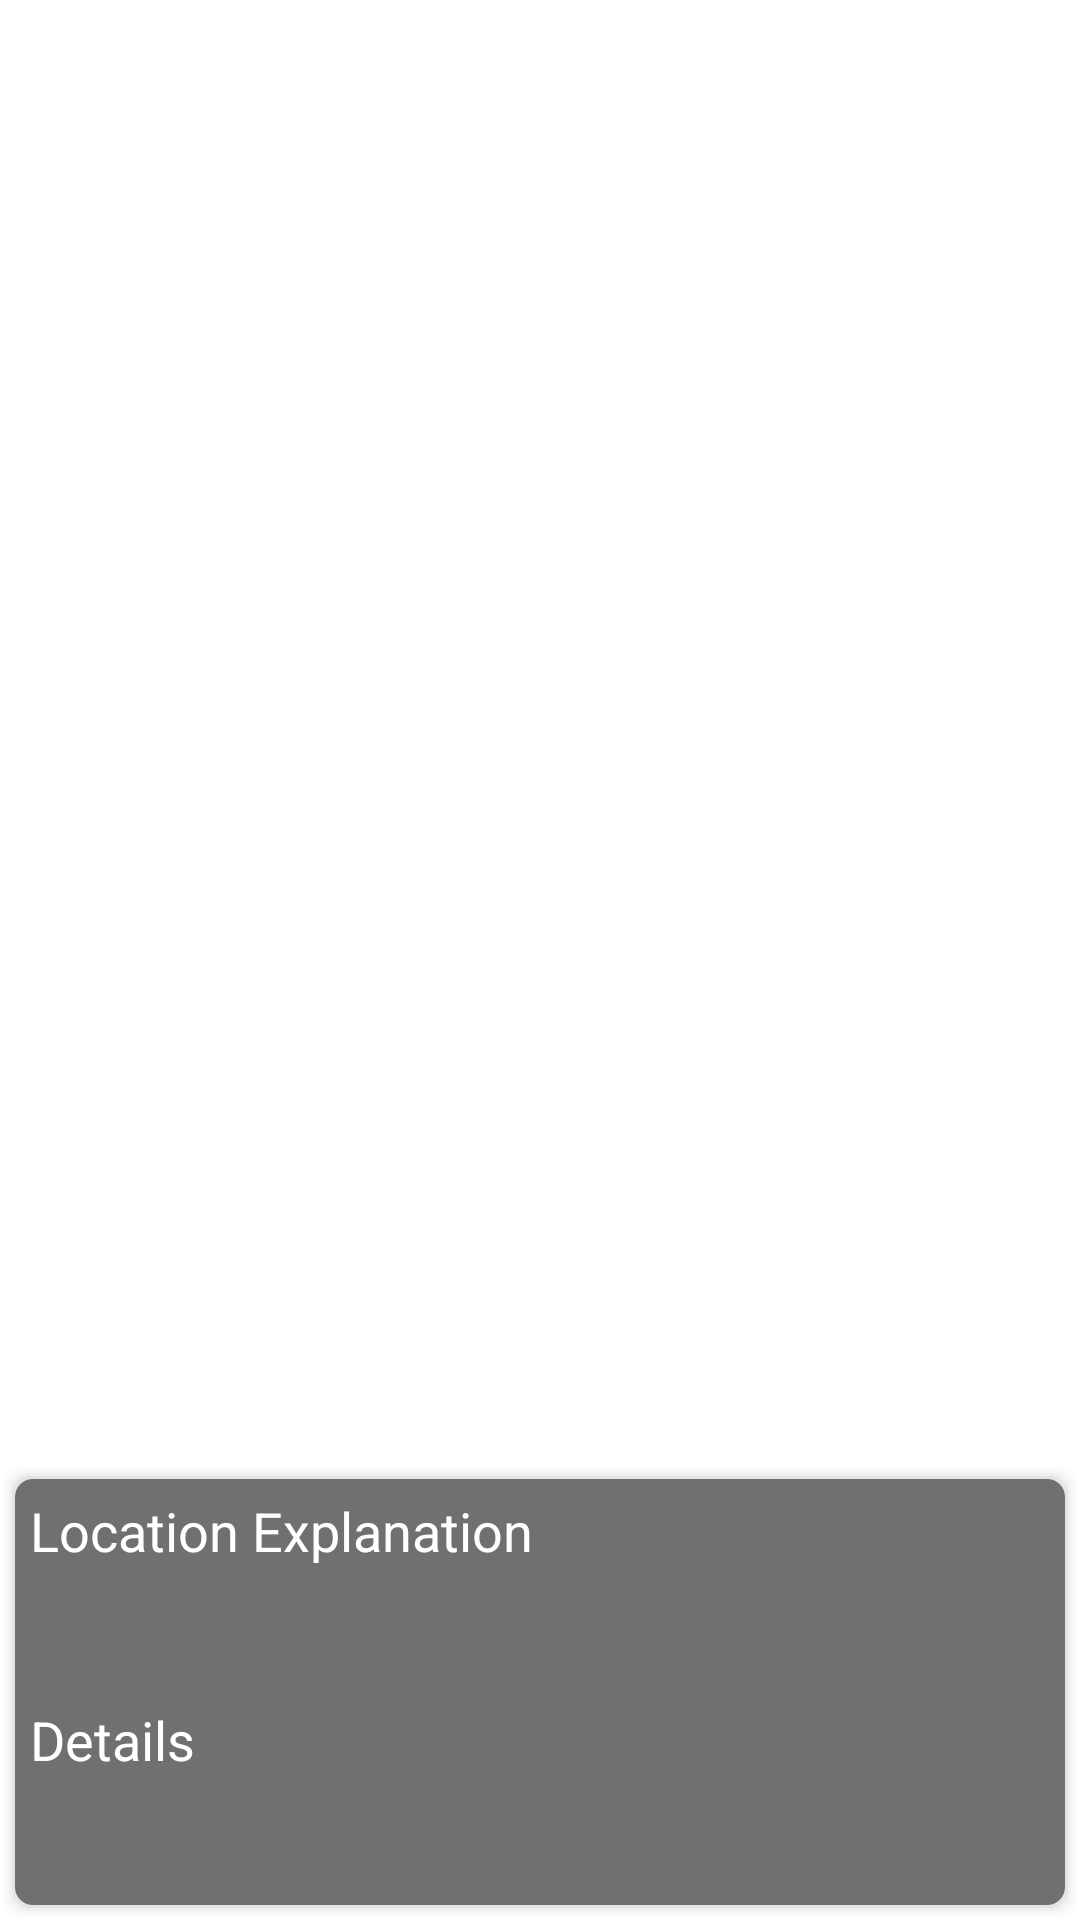

Reconstruct the res/layout file that produces this screen, plus the resources it refers to.
<!-- AndroidManifest.xml: application theme AppTheme -->
<!-- res/layout/information_hover.xml -->
<?xml version="1.0" encoding="utf-8"?>
<LinearLayout 
    xmlns:android="http://schemas.android.com/apk/res/android"
    android:id="@+id/information_hover"
    android:layout_width="fill_parent"
    android:layout_height="fill_parent"
    android:gravity="bottom"
    android:orientation="vertical" >

    <LinearLayout 
	    android:layout_width="wrap_content"
	    android:layout_height="wrap_content"
	    android:padding="10dip"
	    android:background="@drawable/container_dropshadow"
	    android:orientation="vertical" >
	
	    <TextView
	        android:id="@+id/HoverInfoHeader"
	        android:layout_width="wrap_content"
	        android:layout_height="wrap_content"
	        android:text="@string/location_explanation_header"
	        android:textAppearance="@style/textHoverMedium" />
	
	    <TextView
	        android:id="@+id/HoverDescription  "
	        android:layout_width="wrap_content"
	        android:layout_height="wrap_content"
	        android:text="@string/place_filler"	        
	        android:textAppearance="@style/textHoverSmall"/>

	    <View
	        android:id="@+id/view1"
	        android:layout_width="fill_parent"
	        android:layout_height="10dp" />
	    
	    <TextView
            android:id="@+id/HoverTableDetailsHeader"
            android:layout_width="wrap_content"
            android:layout_height="wrap_content"
            android:text="@string/location_explanation_details"
            android:textAppearance="@style/textHoverMedium" />

	    <TableLayout
	        android:id="@+id/directory_information"
	        android:layout_width="match_parent"
	        android:layout_height="wrap_content"
	        android:textAppearance="@style/textHoverMedium" >

	        <TableRow
	           android:id="@+id/directory_information_size"
	           android:layout_width="match_parent"
	           android:layout_height="wrap_content" >
                        <TextView
                            android:id="@+id/table_entry_size"
                            android:layout_width="100dp"
                            android:layout_height="wrap_content"
                            android:text="@string/total_size"
                            android:textAppearance="@style/textHoverSmall" />
                        <TextView
                            android:id="@+id/table_value_size"
                            android:layout_gravity="right"
                            android:layout_width="wrap_content"
                            android:layout_height="wrap_content"
                            android:text="Small Text"
                            android:textAppearance="@style/textHoverSmall" />
	        </TableRow>
	        
            <TableRow
               android:id="@+id/directory_information_entry2"
               android:layout_width="match_parent"
               android:layout_height="wrap_content" >
                        <TextView
                            android:id="@+id/entry_filesystem_type"
                            android:layout_width="wrap_content"
                            android:layout_height="wrap_content"
                            android:text="@string/file_system"
                            android:textAppearance="@style/textHoverSmall" />

                        <TextView
                            android:id="@+id/entry_filesystem_value"
                            android:layout_gravity="right"
                            android:layout_width="wrap_content"
                            android:layout_height="wrap_content"
                            android:text="Small Text"
                            android:textAppearance="@style/textHoverSmall" />
            </TableRow>

	    </TableLayout>


	
	</LinearLayout>
</LinearLayout>
<!-- resources referenced by this layout -->
<resources>
  <!-- drawable container_dropshadow (drawable-hdpi) -->
  <?xml version="1.0" encoding="utf-8"?>
  <layer-list xmlns:android="http://schemas.android.com/apk/res/android">
  
       
       <item>
          <shape>
              <padding android:top="1dp" android:right="1dp" android:bottom="1dp" android:left="1dp" />
              <solid android:color="#00CCCCCC" />
              <corners android:radius="6dp" />
          </shape>
      </item>
       <item>
          <shape>
              <padding android:top="1dp" android:right="1dp" android:bottom="1dp" android:left="1dp" />
              <solid android:color="#10CCCCCC" />
              <corners android:radius="6dp" />
          </shape>
      </item>
       <item>
          <shape>
              <padding android:top="1dp" android:right="1dp" android:bottom="1dp" android:left="1dp" />
              <solid android:color="#20CCCCCC" />
              <corners android:radius="6dp" />
          </shape>
      </item>
       <item>
          <shape>
              <padding android:top="1dp" android:right="1dp" android:bottom="1dp" android:left="1dp" />
              <solid android:color="#30CCCCCC" />
              <corners android:radius="6dp" />
          </shape>
      </item>
      <item>
          <shape>
              <padding android:top="1dp" android:right="1dp" android:bottom="1dp" android:left="1dp" />
              <solid android:color="#50CCCCCC" />
              <corners android:radius="6dp" />
          </shape>
      </item>
  
      
      <item>
          <shape>
              <solid android:color="@color/gray" />
              <corners android:radius="6dp" />
          </shape>
      </item>
  
  </layer-list>
  <string name="file_system">Last Used</string>
  <string name="location_explanation_details">Details</string>
  <string name="location_explanation_header">Location Explanation</string>
  <string name="place_filler">Place filler Place filler Place filler Place filler Place filler Place filler</string>
  <string name="total_size">Total Size</string>
  <style name="textHoverMedium" parent="@android:style/TextAppearance.Medium">
          <item name="android:textColor">#FFFFFF</item>
      </style>
  <style name="textHoverSmall" parent="@android:style/TextAppearance.Small">
          <item name="android:textColor">@color/gray</item>
      </style>
  <style name="AppTheme" parent="AppBaseTheme">
          
  	    
      </style>
  <color name="gray">#707070</color>
  <style name="AppBaseTheme" parent="android:Theme.Light">
          
      </style>
</resources>
